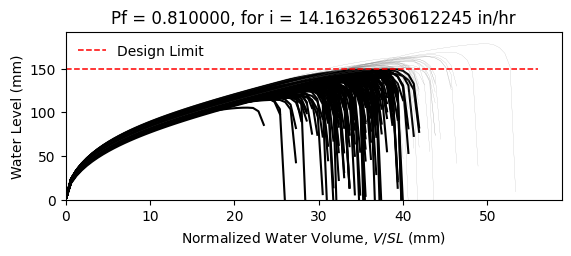

The data file committed next to this chart (first rows):
W10X12, L = 360.0 in, slope = 0.020833333333333332 in/in, dead load = 6.944444444444444e-05 kip/in…
zwlim AISC Appendix 2, zwlim DAMP, zwlim Proposed for ASCE 7, zwlim Neglect Ponding, dhnom Denver, dhnom New York, dhnom New Orleans, dh Denver, dh New York, dh New Orleans, dmax
4.472, 3.396, 4.412, 7.15, 0.4659, 0.4659, 0.4659, 2.961, 2.961, 2.961, 5.583, Fail, 
4.472, 3.396, 4.412, 7.15, 0.4659, 0.4659, 0.4659, 2.961, 2.961, 2.961, 5.196, Fail, 
4.472, 3.396, 4.412, 7.15, 0.4659, 0.4659, 0.4659, 2.961, 2.961, 2.961, 5.283, Fail, 
4.472, 3.396, 4.412, 7.15, 0.4659, 0.4659, 0.4659, 2.961, 2.961, 2.961, 6.039, Safe, 
4.472, 3.396, 4.412, 7.15, 0.4659, 0.4659, 0.4659, 2.961, 2.961, 2.961, 4.672, Fail, 
4.472, 3.396, 4.412, 7.15, 0.4659, 0.4659, 0.4659, 2.961, 2.961, 2.961, 7.031, Safe, 
4.472, 3.396, 4.412, 7.15, 0.4659, 0.4659, 0.4659, 2.961, 2.961, 2.961, 5.444, Fail, 
4.472, 3.396, 4.412, 7.15, 0.4659, 0.4659, 0.4659, 2.961, 2.961, 2.961, 5.032, Fail, 
4.472, 3.396, 4.412, 7.15, 0.4659, 0.4659, 0.4659, 2.961, 2.961, 2.961, 5.752, Fail, 
4.472, 3.396, 4.412, 7.15, 0.4659, 0.4659, 0.4659, 2.961, 2.961, 2.961, 5.381, Fail, 
4.472, 3.396, 4.412, 7.15, 0.4659, 0.4659, 0.4659, 2.961, 2.961, 2.961, 4.585, Fail, 
4.472, 3.396, 4.412, 7.15, 0.4659, 0.4659, 0.4659, 2.961, 2.961, 2.961, 4.577, Fail, 
4.472, 3.396, 4.412, 7.15, 0.4659, 0.4659, 0.4659, 2.961, 2.961, 2.961, 6.058, Safe, 
4.472, 3.396, 4.412, 7.15, 0.4659, 0.4659, 0.4659, 2.961, 2.961, 2.961, 5.156, Fail, 
4.472, 3.396, 4.412, 7.15, 0.4659, 0.4659, 0.4659, 2.961, 2.961, 2.961, 5.757, Fail, 
4.472, 3.396, 4.412, 7.15, 0.4659, 0.4659, 0.4659, 2.961, 2.961, 2.961, 5.426, Fail, 
4.472, 3.396, 4.412, 7.15, 0.4659, 0.4659, 0.4659, 2.961, 2.961, 2.961, 5.566, Fail, 
4.472, 3.396, 4.412, 7.15, 0.4659, 0.4659, 0.4659, 2.961, 2.961, 2.961, 6.171, Safe, 
4.472, 3.396, 4.412, 7.15, 0.4659, 0.4659, 0.4659, 2.961, 2.961, 2.961, 5.148, Fail, 
4.472, 3.396, 4.412, 7.15, 0.4659, 0.4659, 0.4659, 2.961, 2.961, 2.961, 5.496, Fail, 
4.472, 3.396, 4.412, 7.15, 0.4659, 0.4659, 0.4659, 2.961, 2.961, 2.961, 4.945, Fail, 
4.472, 3.396, 4.412, 7.15, 0.4659, 0.4659, 0.4659, 2.961, 2.961, 2.961, 5.83, Fail, 
4.472, 3.396, 4.412, 7.15, 0.4659, 0.4659, 0.4659, 2.961, 2.961, 2.961, 5.504, Fail, 
4.472, 3.396, 4.412, 7.15, 0.4659, 0.4659, 0.4659, 2.961, 2.961, 2.961, 5.487, Fail, 
4.472, 3.396, 4.412, 7.15, 0.4659, 0.4659, 0.4659, 2.961, 2.961, 2.961, 5.482, Fail, 
4.472, 3.396, 4.412, 7.15, 0.4659, 0.4659, 0.4659, 2.961, 2.961, 2.961, 4.855, Fail, 
4.472, 3.396, 4.412, 7.15, 0.4659, 0.4659, 0.4659, 2.961, 2.961, 2.961, 5.854, Fail, 
4.472, 3.396, 4.412, 7.15, 0.4659, 0.4659, 0.4659, 2.961, 2.961, 2.961, 5.296, Fail, 
4.472, 3.396, 4.412, 7.15, 0.4659, 0.4659, 0.4659, 2.961, 2.961, 2.961, 5.169, Fail, 
4.472, 3.396, 4.412, 7.15, 0.4659, 0.4659, 0.4659, 2.961, 2.961, 2.961, 5.969, Safe, 
4.472, 3.396, 4.412, 7.15, 0.4659, 0.4659, 0.4659, 2.961, 2.961, 2.961, 5.947, Safe, 
4.472, 3.396, 4.412, 7.15, 0.4659, 0.4659, 0.4659, 2.961, 2.961, 2.961, 5.604, Fail, 
4.472, 3.396, 4.412, 7.15, 0.4659, 0.4659, 0.4659, 2.961, 2.961, 2.961, 5.245, Fail, 
4.472, 3.396, 4.412, 7.15, 0.4659, 0.4659, 0.4659, 2.961, 2.961, 2.961, 6.1, Safe, 
4.472, 3.396, 4.412, 7.15, 0.4659, 0.4659, 0.4659, 2.961, 2.961, 2.961, 5.775, Fail, 
4.472, 3.396, 4.412, 7.15, 0.4659, 0.4659, 0.4659, 2.961, 2.961, 2.961, 5.127, Fail, 
4.472, 3.396, 4.412, 7.15, 0.4659, 0.4659, 0.4659, 2.961, 2.961, 2.961, 5.466, Fail, 
4.472, 3.396, 4.412, 7.15, 0.4659, 0.4659, 0.4659, 2.961, 2.961, 2.961, 5.837, Fail, 
4.472, 3.396, 4.412, 7.15, 0.4659, 0.4659, 0.4659, 2.961, 2.961, 2.961, 6.097, Safe, 
4.472, 3.396, 4.412, 7.15, 0.4659, 0.4659, 0.4659, 2.961, 2.961, 2.961, 4.64, Fail, 
4.472, 3.396, 4.412, 7.15, 0.4659, 0.4659, 0.4659, 2.961, 2.961, 2.961, 6.43, Safe, 
4.472, 3.396, 4.412, 7.15, 0.4659, 0.4659, 0.4659, 2.961, 2.961, 2.961, 5.415, Fail, 
4.472, 3.396, 4.412, 7.15, 0.4659, 0.4659, 0.4659, 2.961, 2.961, 2.961, 5.328, Fail, 
4.472, 3.396, 4.412, 7.15, 0.4659, 0.4659, 0.4659, 2.961, 2.961, 2.961, 5.583, Fail, 
4.472, 3.396, 4.412, 7.15, 0.4659, 0.4659, 0.4659, 2.961, 2.961, 2.961, 5.933, Safe, 
4.472, 3.396, 4.412, 7.15, 0.4659, 0.4659, 0.4659, 2.961, 2.961, 2.961, 4.956, Fail, 
4.472, 3.396, 4.412, 7.15, 0.4659, 0.4659, 0.4659, 2.961, 2.961, 2.961, 5.612, Fail, 
4.472, 3.396, 4.412, 7.15, 0.4659, 0.4659, 0.4659, 2.961, 2.961, 2.961, 5.007, Fail, 
4.472, 3.396, 4.412, 7.15, 0.4659, 0.4659, 0.4659, 2.961, 2.961, 2.961, 5.546, Fail, 
4.472, 3.396, 4.412, 7.15, 0.4659, 0.4659, 0.4659, 2.961, 2.961, 2.961, 5.056, Fail, 
4.472, 3.396, 4.412, 7.15, 0.4659, 0.4659, 0.4659, 2.961, 2.961, 2.961, 5.742, Fail, 
4.472, 3.396, 4.412, 7.15, 0.4659, 0.4659, 0.4659, 2.961, 2.961, 2.961, 4.539, Fail, 
4.472, 3.396, 4.412, 7.15, 0.4659, 0.4659, 0.4659, 2.961, 2.961, 2.961, 5.625, Fail, 
4.472, 3.396, 4.412, 7.15, 0.4659, 0.4659, 0.4659, 2.961, 2.961, 2.961, 5.243, Fail, 
4.472, 3.396, 4.412, 7.15, 0.4659, 0.4659, 0.4659, 2.961, 2.961, 2.961, 6.242, Safe, 
4.472, 3.396, 4.412, 7.15, 0.4659, 0.4659, 0.4659, 2.961, 2.961, 2.961, 4.891, Fail, 
4.472, 3.396, 4.412, 7.15, 0.4659, 0.4659, 0.4659, 2.961, 2.961, 2.961, 5.37, Fail, 
4.472, 3.396, 4.412, 7.15, 0.4659, 0.4659, 0.4659, 2.961, 2.961, 2.961, 5.01, Fail, 
4.472, 3.396, 4.412, 7.15, 0.4659, 0.4659, 0.4659, 2.961, 2.961, 2.961, 4.985, Fail, 
... 142 more rows
